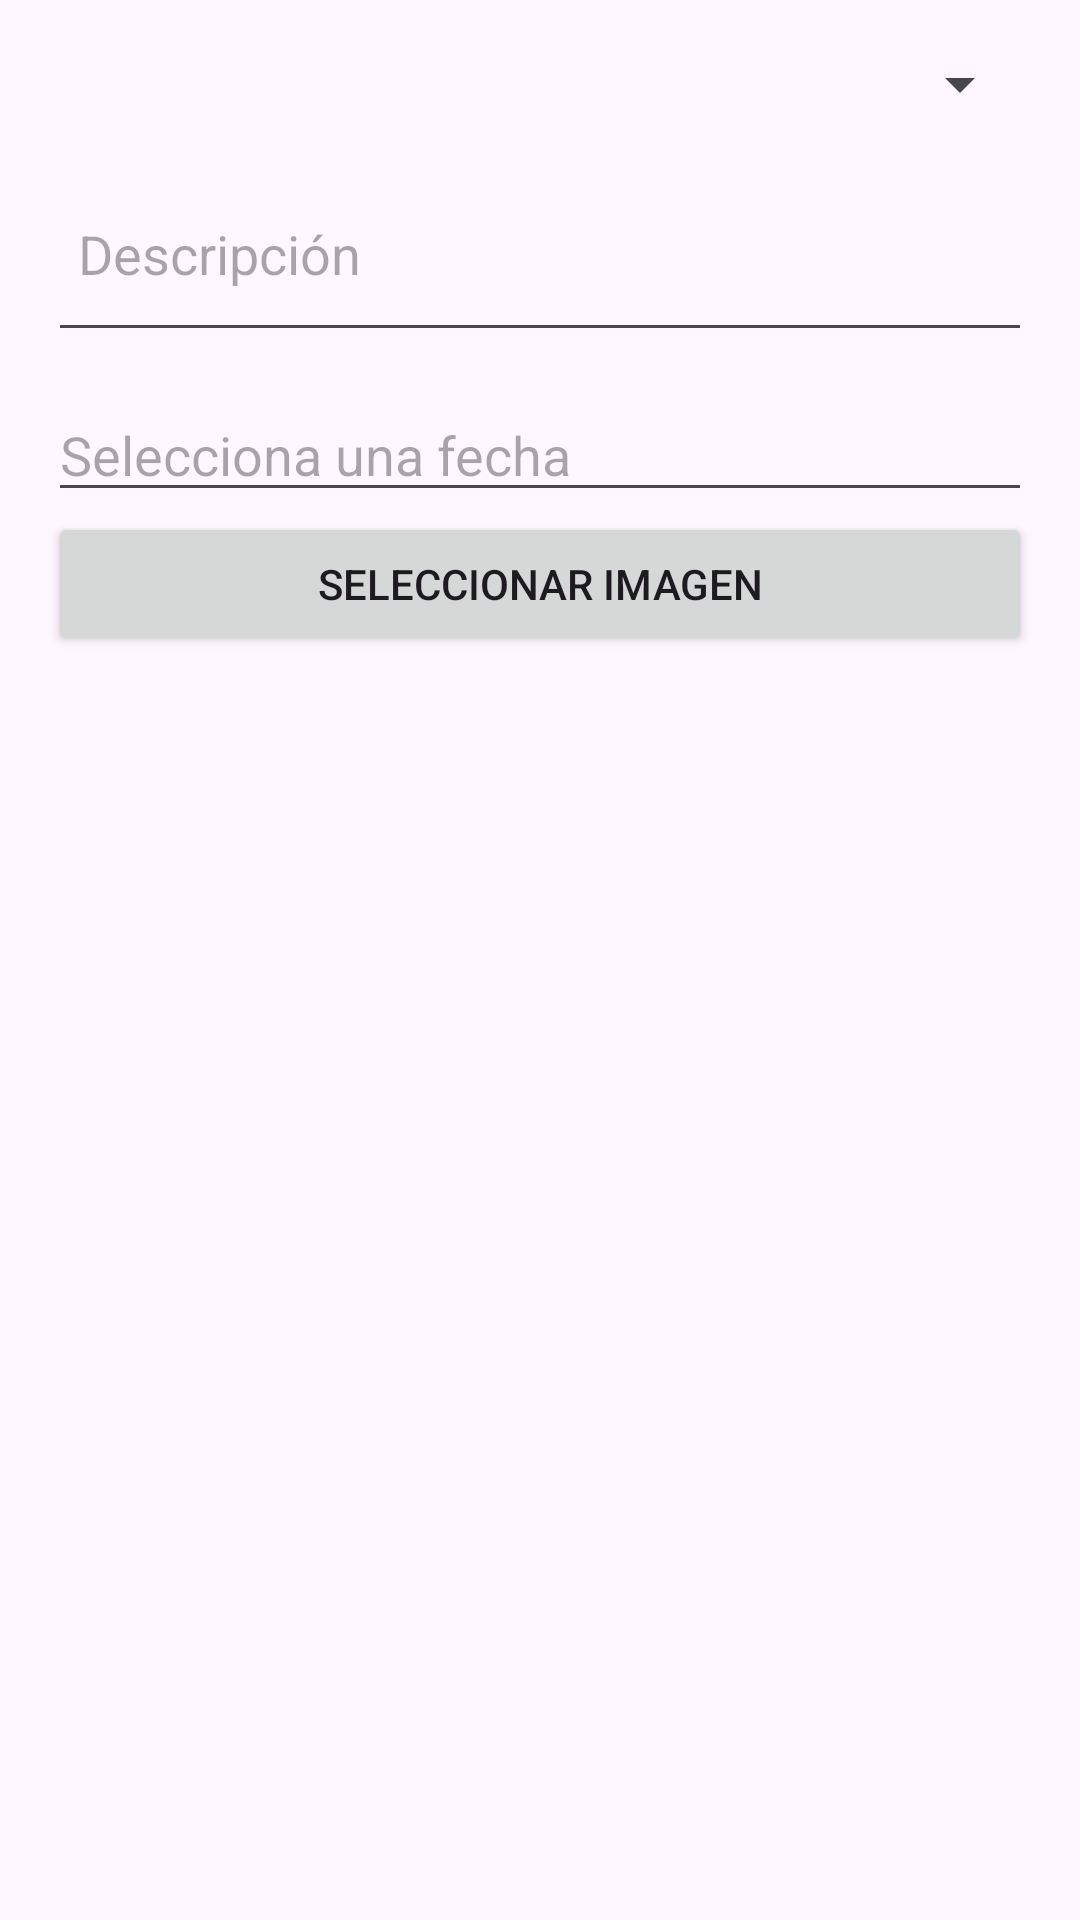

Reconstruct the res/layout file that produces this screen, plus the resources it refers to.
<!-- AndroidManifest.xml: application theme Theme.Educontrol -->
<!-- res/layout/dialog_nuevo_examen.xml -->
<?xml version="1.0" encoding="utf-8"?>
<ScrollView xmlns:android="http://schemas.android.com/apk/res/android"
    android:layout_width="match_parent"
    android:layout_height="wrap_content">

    <LinearLayout
        android:layout_width="match_parent"
        android:layout_height="wrap_content"
        android:orientation="vertical"
        android:padding="16dp">

        <Spinner
            android:id="@+id/spinnerACS"
            android:layout_width="match_parent"
            android:layout_height="wrap_content"
            android:layout_marginBottom="12dp" />

        <EditText
            android:id="@+id/editDescripcionExamen"
            android:layout_width="match_parent"
            android:layout_height="wrap_content"
            android:hint="Descripción"
            android:inputType="textMultiLine"
            android:minLines="2"
            android:maxLines="4"
            android:layout_marginBottom="12dp"
            android:padding="10dp" />

        <EditText
            android:id="@+id/editFechaExamen"
            android:layout_width="match_parent"
            android:layout_height="wrap_content"
            android:hint="Selecciona una fecha"
            android:focusable="false"
            android:clickable="true"/>

        <Button
            android:id="@+id/btnSeleccionarImagen"
            android:layout_width="match_parent"
            android:layout_height="wrap_content"
            android:text="Seleccionar imagen"
            android:layout_marginBottom="12dp" />

        <ImageView
            android:id="@+id/imageExamen"
            android:layout_width="match_parent"
            android:layout_height="200dp"
            android:scaleType="centerCrop"
            android:adjustViewBounds="true"
            android:layout_marginBottom="8dp"
            android:contentDescription="Imagen seleccionada"
            android:visibility="gone" />

    </LinearLayout>
</ScrollView>
<!-- resources referenced by this layout -->
<resources>
  <style name="Theme.Educontrol" parent="Base.Theme.Educontrol" />
  <style name="Base.Theme.Educontrol" parent="Theme.Material3.DayNight.NoActionBar">
          
          
      </style>
</resources>
